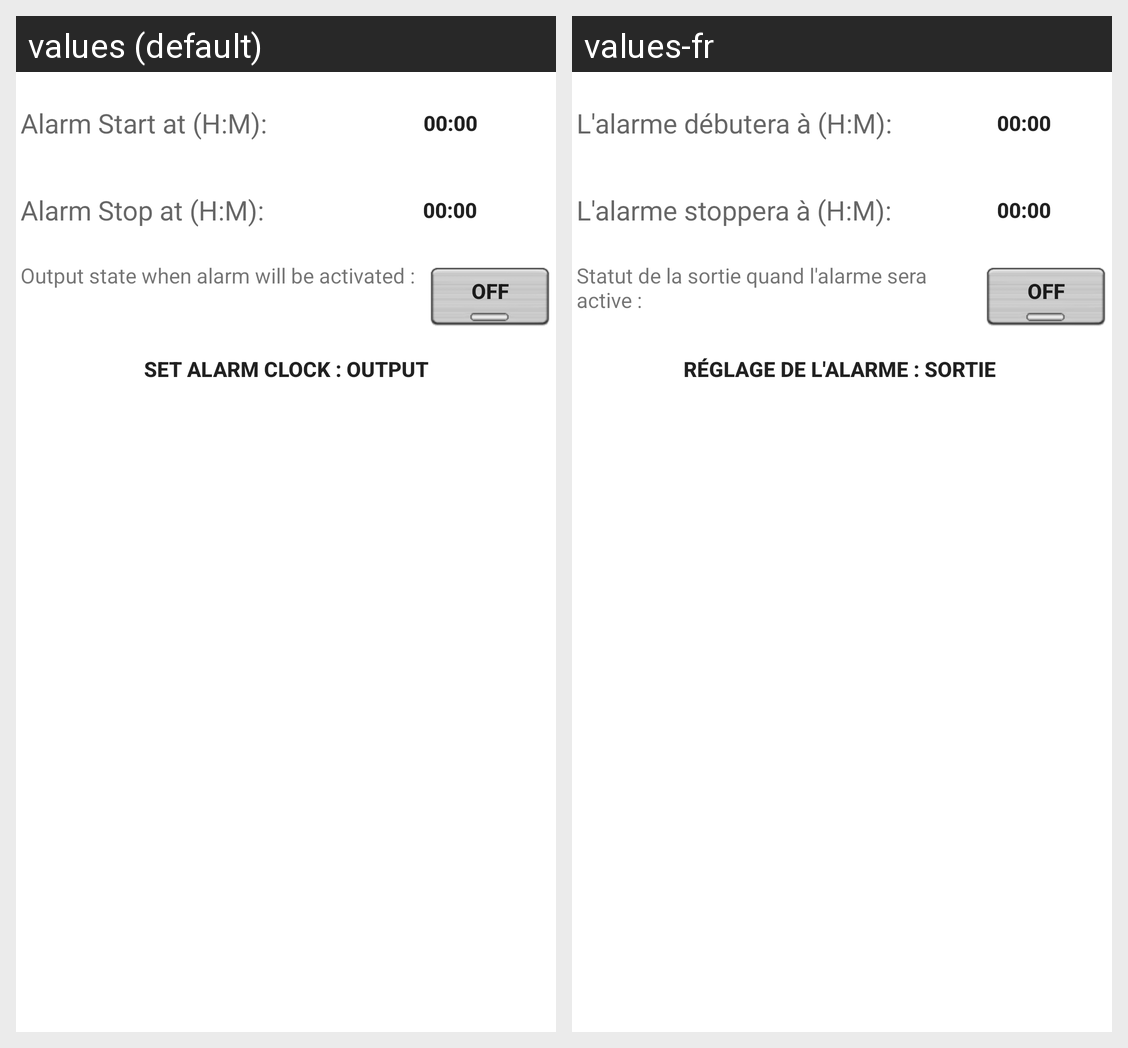

Translations of the strings shown on this Android screen, per locale in the grid:
Android screen res/layout/time_setting.xml rendered under 2 locales, left to right: values (default), values-fr. Device: Nexus 5 (rendered at 1080×1920; each locale shown at half size, 540×960, under a caption strip naming it); theme Theme.MaterialComponents.DayNight.NoActionBar.
Strings drawn on this screen, with the default value and each locale's value (text and hints the layout hard-codes, and strings that could not be matched under every locale, appear in the picture but are not listed):

title_alarm_start
  values: Alarm Start at (H:M):
  values-fr: L'alarme débutera à (H:M):

title_clock
  values: 00:00
  values-fr: 00:00

title_alarm_stop
  values: Alarm Stop at (H:M):
  values-fr: L'alarme stoppera à (H:M):

title_alarm_out
  values: Output state when alarm will be activated :
  values-fr: Statut de la sortie quand l'alarme sera active :

txt_off
  values: OFF
  values-fr: OFF

bt_time_set
  values: Set Alarm Clock : Output
  values-fr: Réglage de l'alarme : Sortie
